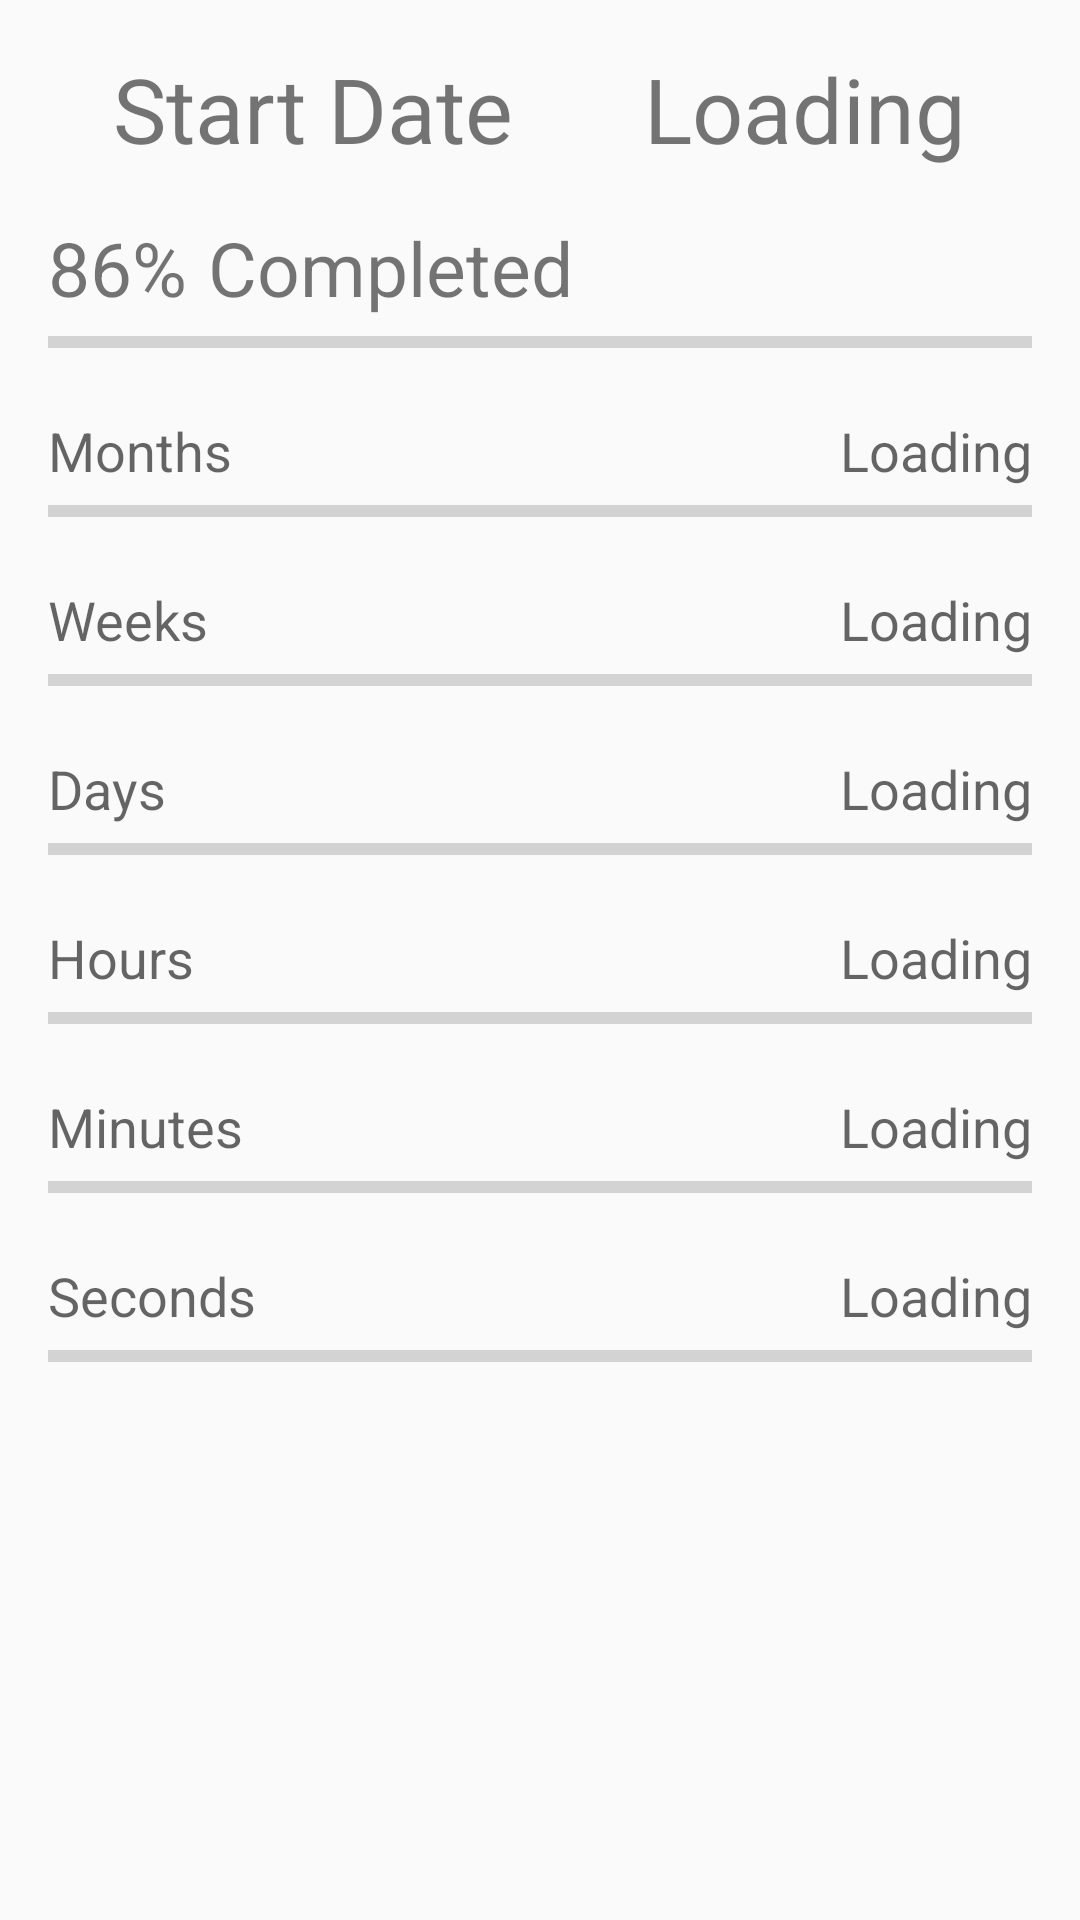

Write the Android layout XML for this screen, with the resource values it uses.
<!-- AndroidManifest.xml: application theme AppTheme -->
<!-- res/layout/activity_details_count_up.xml -->
<?xml version="1.0" encoding="utf-8"?>
<LinearLayout xmlns:android="http://schemas.android.com/apk/res/android"
    xmlns:tools="http://schemas.android.com/tools"
    android:id="@+id/Details"
    style="@android:style/Theme.Holo.Light.NoActionBar.Fullscreen"
    android:layout_width="fill_parent"
    android:layout_height="fill_parent"
    android:layout_gravity="center|center_vertical"
    android:orientation="vertical"
    android:paddingBottom="@dimen/activity_vertical_margin"
    android:paddingLeft="@dimen/activity_horizontal_margin"
    android:paddingRight="@dimen/activity_horizontal_margin"
    tools:context=".DetailsActivityNew"
              android:background="@android:color/transparent">

    <LinearLayout
        android:orientation="horizontal"
        android:layout_width="match_parent"
        android:layout_height="wrap_content"
        android:layout_gravity="center_horizontal"
        android:layout_marginTop="@dimen/activity_vertical_margin">

        <TextView
            android:id="@+id/details_activity_target_date_text"
            android:layout_width="wrap_content"
            android:layout_height="wrap_content"
            android:gravity="center"
            android:text="@string/dialog_dates_start_date"
            android:textSize="30sp"
            android:layout_weight="1"/>

        <TextView
            android:layout_width="wrap_content"
            android:layout_height="wrap_content"
            android:text="@string/NULL"
            android:id="@+id/details_activity_target_date_up"
            android:layout_gravity="center_horizontal"
            android:layout_weight="1"
            android:textSize="30sp"
            android:textIsSelectable="false"
            android:gravity="center"/>
    </LinearLayout>

    <LinearLayout
        android:orientation="horizontal"
        android:layout_width="match_parent"
        android:layout_height="wrap_content"
        android:layout_marginTop="@dimen/activity_vertical_margin">

        <TextView
            android:layout_width="wrap_content"
            android:layout_height="wrap_content"
            android:text="@string/details_frag_percent"
            android:id="@+id/details_activity_percentage_up"
            android:layout_gravity="center_horizontal"
            android:layout_weight="0"
            android:textSize="25sp"
            android:textIsSelectable="false"
            android:gravity="right" />

        <TextView
            android:id="@+id/TimeRemaining"
            android:layout_width="wrap_content"
            android:layout_height="wrap_content"
            android:text="@string/details_activity_completed_text"
            android:textSize="25sp"
            android:gravity="left"
            android:layout_weight="1"
            android:layout_marginLeft="@dimen/activity_default_small_margin">
        </TextView>

    </LinearLayout>

    <ProgressBar
        style="?android:attr/progressBarStyleHorizontal"
        android:layout_width="fill_parent"
        android:layout_height="wrap_content"
        android:id="@+id/details_activity_progress_total_up"
        android:layout_weight="0"
        android:layout_marginBottom="@dimen/activity_vertical_margin"/>

    <LinearLayout
        android:orientation="horizontal"
        android:layout_width="match_parent"
        android:layout_height="wrap_content"
        android:id="@+id/details_activity_months_view_up">

        <TextView
            android:layout_width="wrap_content"
            android:layout_height="wrap_content"
            android:textAppearance="?android:attr/textAppearanceMedium"
            android:text="@string/details_activity_months_done"
            android:id="@+id/details_activity_months_text"
            android:layout_weight="1" />

        <TextView
            android:layout_width="wrap_content"
            android:layout_height="wrap_content"
            android:textAppearance="?android:attr/textAppearanceMedium"
            android:text="@string/NULL"
            android:id="@+id/details_activity_months_count_up"
            android:layout_weight="1"
            android:gravity="right" />
    </LinearLayout>

    <ProgressBar
        style="?android:attr/progressBarStyleHorizontal"
        android:layout_width="fill_parent"
        android:layout_height="wrap_content"
        android:id="@+id/details_activity_progress_months_up"
        android:layout_weight="0"
        android:layout_marginBottom="@dimen/activity_vertical_margin" />

    <LinearLayout
        android:orientation="horizontal"
        android:layout_width="match_parent"
        android:layout_height="wrap_content"
        android:id="@+id/details_activity_weeks_view_up">

        <TextView
            android:layout_width="wrap_content"
            android:layout_height="wrap_content"
            android:textAppearance="?android:attr/textAppearanceMedium"
            android:text="@string/details_activity_weeks_done"
            android:id="@+id/textView4"
            android:layout_weight="0" />

        <TextView
            android:layout_width="wrap_content"
            android:layout_height="wrap_content"
            android:textAppearance="?android:attr/textAppearanceMedium"
            android:text="@string/NULL"
            android:id="@+id/details_activity_weeks_count_up"
            android:layout_weight="1"
            android:gravity="right" />
    </LinearLayout>

    <ProgressBar
        style="?android:attr/progressBarStyleHorizontal"
        android:layout_width="fill_parent"
        android:layout_height="wrap_content"
        android:id="@+id/details_activity_progress_weeks_up"
        android:layout_weight="0"
        android:layout_marginBottom="@dimen/activity_vertical_margin" />

    <LinearLayout
        android:orientation="horizontal"
        android:layout_width="match_parent"
        android:layout_height="wrap_content"
        android:id="@+id/details_activity_days_view_up">

        <TextView
            android:layout_width="0dp"
            android:layout_height="wrap_content"
            android:textAppearance="?android:attr/textAppearanceMedium"
            android:text="@string/details_activity_days_done"
            android:id="@+id/textView5"
            android:layout_weight="1" />

        <TextView
            android:layout_width="wrap_content"
            android:layout_height="wrap_content"
            android:textAppearance="?android:attr/textAppearanceMedium"
            android:text="@string/NULL"
            android:id="@+id/details_activity_days_count_up"
            android:layout_weight="1"
            android:gravity="right" />
    </LinearLayout>

    <ProgressBar
        style="?android:attr/progressBarStyleHorizontal"
        android:layout_width="fill_parent"
        android:layout_height="wrap_content"
        android:id="@+id/details_activity_progress_days_up"
        android:layout_weight="0"
        android:layout_marginBottom="@dimen/activity_vertical_margin" />

    <LinearLayout
        android:orientation="horizontal"
        android:layout_width="match_parent"
        android:layout_height="wrap_content"
        >

        <TextView
            android:layout_width="0sp"
            android:layout_height="wrap_content"
            android:textAppearance="?android:attr/textAppearanceMedium"
            android:text="@string/details_activity_hours_done"
            android:id="@+id/textView6"
            android:layout_weight="1" />

        <TextView
            android:layout_width="wrap_content"
            android:layout_height="wrap_content"
            android:textAppearance="?android:attr/textAppearanceMedium"
            android:text="@string/NULL"
            android:id="@+id/details_activity_hours_count_up"
            android:layout_weight="1"
            android:gravity="right" />
    </LinearLayout>

    <ProgressBar
        style="?android:attr/progressBarStyleHorizontal"
        android:layout_width="fill_parent"
        android:layout_height="wrap_content"
        android:id="@+id/details_activity_progress_hours_up"
        android:layout_weight="0"
        android:layout_marginBottom="@dimen/activity_vertical_margin" />

    <LinearLayout
        android:orientation="horizontal"
        android:layout_width="match_parent"
        android:layout_height="wrap_content"
        >

        <TextView
            android:layout_width="0sp"
            android:layout_height="wrap_content"
            android:textAppearance="?android:attr/textAppearanceMedium"
            android:text="@string/details_activity_minutes_done"
            android:id="@+id/details_activity_minutes"
            android:layout_weight="1"
            android:focusableInTouchMode="false"/>

        <TextView
            android:layout_width="wrap_content"
            android:layout_height="wrap_content"
            android:textAppearance="?android:attr/textAppearanceMedium"
            android:text="@string/NULL"
            android:id="@+id/details_activity_minutes_count_up"
            android:layout_weight="1"
            android:gravity="right" />
    </LinearLayout>

    <ProgressBar
        style="?android:attr/progressBarStyleHorizontal"
        android:layout_width="fill_parent"
        android:layout_height="wrap_content"
        android:id="@+id/details_activity_progress_minutes_up"
        android:layout_weight="0"
        android:layout_marginBottom="@dimen/activity_vertical_margin" />

    <LinearLayout
        android:orientation="horizontal"
        android:layout_width="match_parent"
        android:layout_height="wrap_content"
        >

        <TextView
            android:layout_width="0sp"
            android:layout_height="wrap_content"
            android:textAppearance="?android:attr/textAppearanceMedium"
            android:text="@string/details_activity_seconds_done"
            android:id="@+id/details_activity_seconds"
            android:layout_weight="1"/>

        <TextView
            android:layout_width="wrap_content"
            android:layout_height="wrap_content"
            android:textAppearance="?android:attr/textAppearanceMedium"
            android:text="@string/NULL"
            android:id="@+id/details_activity_seconds_count_up"
            android:layout_weight="1"
            android:gravity="right"/>
    </LinearLayout>

    <ProgressBar
        style="?android:attr/progressBarStyleHorizontal"
        android:layout_width="fill_parent"
        android:layout_height="wrap_content"
        android:id="@+id/details_activity_progress_seconds_up"
        android:layout_weight="0"
        android:layout_marginBottom="@dimen/activity_vertical_margin"/>

</LinearLayout>
<!-- resources referenced by this layout -->
<resources>
  <dimen name="activity_default_small_margin">7dp</dimen>
  <dimen name="activity_horizontal_margin">16dp</dimen>
  <dimen name="activity_vertical_margin">16dp</dimen>
  <string name="NULL">Loading</string>
  <string name="details_activity_completed_text">Completed</string>
  <string name="details_activity_days_done">Days</string>
  <string name="details_activity_hours_done">Hours</string>
  <string name="details_activity_minutes_done">Minutes</string>
  <string name="details_activity_months_done">Months</string>
  <string name="details_activity_seconds_done">Seconds</string>
  <string name="details_activity_weeks_done">Weeks</string>
  <string name="details_frag_percent">86%</string>
  <string name="dialog_dates_start_date">Start Date</string>
  <style name="AppTheme" parent="Theme.AppCompat.Light">
          
          <item name="android:windowFullscreen">true</item>
          
          
  
      </style>
</resources>
